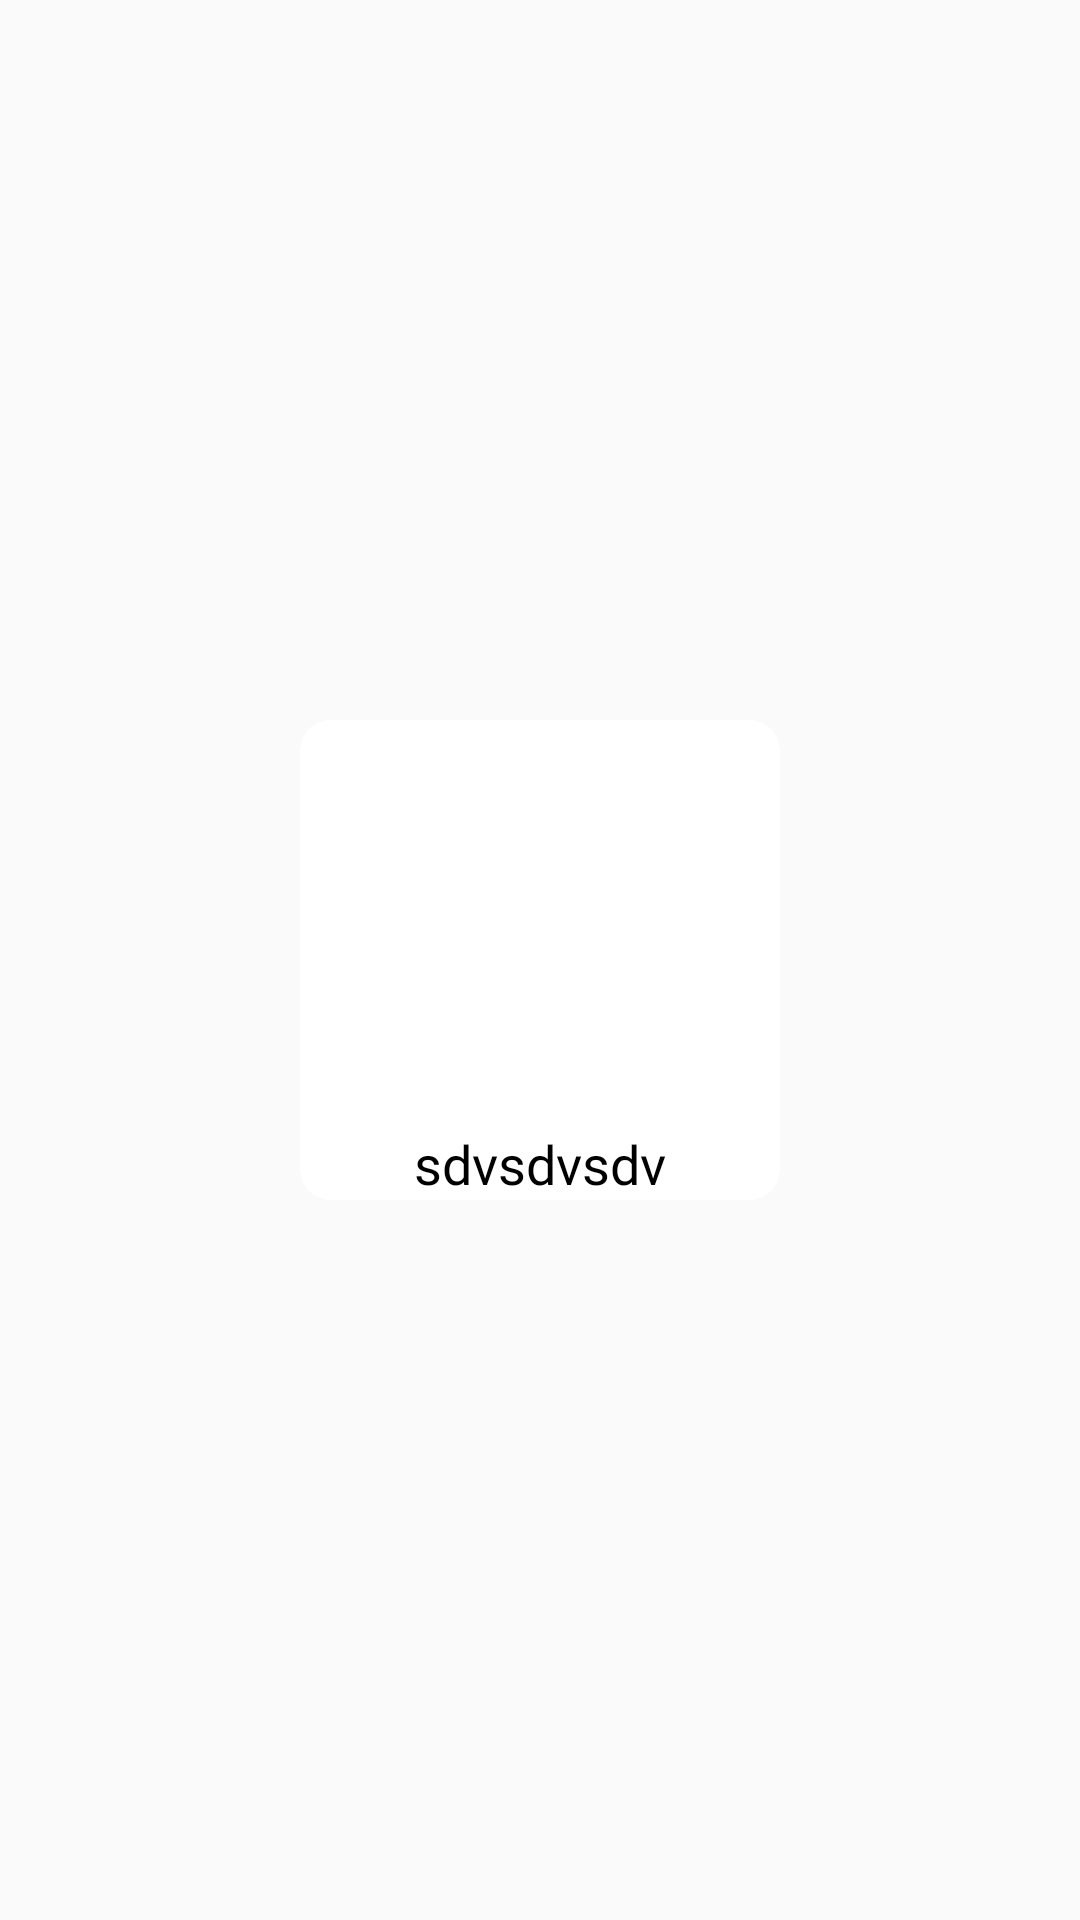

Layout XML and referenced resources for this Android screen:
<!-- AndroidManifest.xml: application theme Theme.SneakerManiac -->
<!-- res/layout/sneak_cell.xml -->
<?xml version="1.0" encoding="utf-8"?>
<FrameLayout xmlns:android="http://schemas.android.com/apk/res/android"
    xmlns:app="http://schemas.android.com/apk/res-auto"
    android:layout_width="match_parent"
    android:layout_height="wrap_content"
    android:padding="8dp">

    <androidx.cardview.widget.CardView
        android:id="@+id/cardView"
        android:layout_width="160dp"
        android:layout_height="160dp"
        android:layout_gravity="center"
        android:clickable="true"
        android:focusable="true"
        app:cardBackgroundColor="@color/white"
        app:cardCornerRadius="10dp"
        app:cardElevation="0dp">

        <LinearLayout
            android:layout_width="match_parent"
            android:layout_height="match_parent"
            android:layout_gravity="center"
            android:orientation="vertical">

            <androidx.appcompat.widget.AppCompatImageView
                android:id="@+id/sneakIcon"
                android:layout_width="match_parent"
                android:layout_height="0dp"
                android:layout_weight="1"
                android:scaleType="centerCrop"
                app:srcCompat="@drawable/ic_sneaker" />

            <androidx.appcompat.widget.AppCompatTextView
                android:id="@+id/sneakPrice"
                android:layout_width="match_parent"
                android:layout_height="wrap_content"
                android:fontFamily="@font/spectral_bold"
                android:gravity="center"
                android:text="sdvsdvsdv"
                android:textColor="@color/black"
                android:textSize="18sp" />
        </LinearLayout>

    </androidx.cardview.widget.CardView>

</FrameLayout>
<!-- resources referenced by this layout -->
<resources>
  <color name="black">#FF000000</color>
  <color name="white">#FFFFFFFF</color>
  <!-- drawable ic_sneaker: vector/xml drawable (drawable, 3513 chars, omitted) -->
  <style name="Theme.SneakerManiac" parent="Theme.AppCompat.DayNight.NoActionBar">
          <item name="colorAccent">@color/black</item>
      </style>
</resources>
